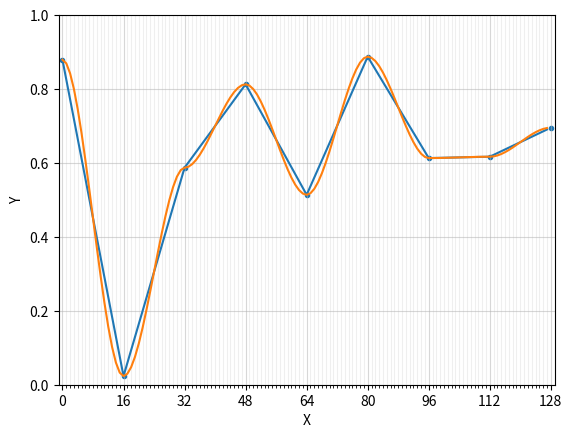
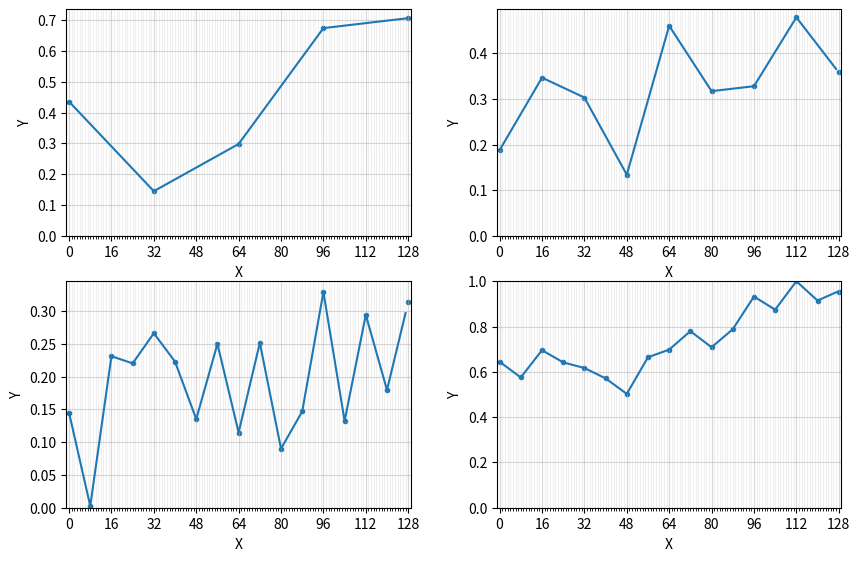
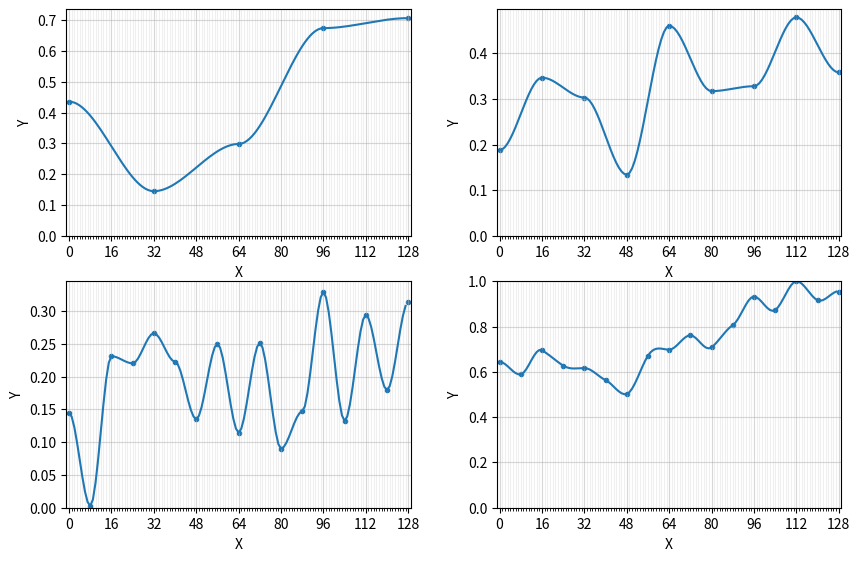
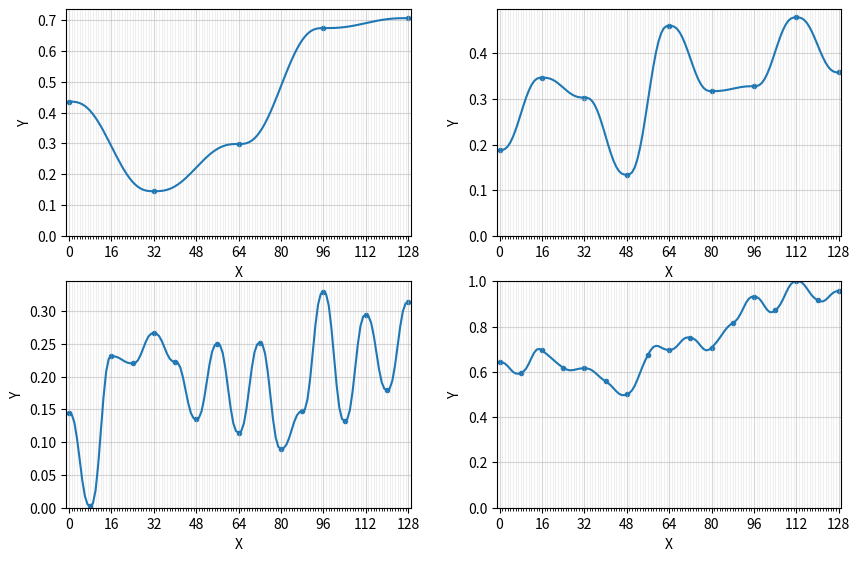

The matplotlib source for these figures, in order:
import numpy as np
import matplotlib.pyplot as plt

%matplotlib inline

def normalize_img(img):
    img_min = abs(np.min(img))
    img_max = abs(np.max(img))
    img_norm = 255 * (img + img_min) / (img_min + img_max)
    return img_norm.astype(int)


def normalize_to_one(img):
    img = np.array(img)
    img_min = abs(np.min(img))
    img_max = abs(np.max(img))
    img_norm = (img + img_min) / (img_min + img_max)
    return img_norm


def generate_single_octave_plane(width, grid_size, random_values=None, func=None):
    num_cells_x = width // grid_size
    
    if random_values is None:
        random_values = np.random.rand(num_cells_x + 1)

    noise_map = np.zeros(width)

    for x in range(width):
        cell_x = x // grid_size

        local_x = (x % grid_size) / grid_size

        left = random_values[cell_x]
        right = random_values[cell_x + 1]
        
        if func is None:
            smooth_x = local_x
        else:
            smooth_x = func(local_x)

        interp = left * (1 - smooth_x) + right * smooth_x

        noise_map[x] += interp

    return random_values, noise_map


def mesh_plane(x_min, x_max, x_step):
    x_lines = [0]

    for i in range(x_min, x_max, x_step):
        x_lines.append(x_lines[-1] + x_step)

    return x_lines


def qubic_interp(x):
    return x * x * (3 - 2 * x)


def fifth_order_interp(x):
    return 6 * x ** 5 - 15 * x ** 4 + 10 * x ** 3

pic_size = 128
mesh_size = 16

random_values = np.random.rand(pic_size // mesh_size + 1)

rand_vals, lin_noise = generate_single_octave_plane(pic_size, mesh_size, random_values=random_values)
rand_vals, qubic_noise = generate_single_octave_plane(pic_size, mesh_size, random_values=random_values, func=qubic_interp)

rand_vals_x = mesh_plane(0, pic_size - 1, mesh_size)
noise_x = mesh_plane(0, pic_size - 1, 1)

fig = plt.figure()
ax = fig.add_subplot(1, 1, 1)
ax.plot(noise_x, lin_noise)
ax.plot(noise_x, qubic_noise)
ax.scatter(rand_vals_x, rand_vals, marker='.')

ax.set_xticks(rand_vals_x)
ax.set_xticks(noise_x, minor=True)
ax.grid(which='both')

ax.grid(which='minor', alpha=0.2)
ax.grid(which='major', alpha=0.5)
ax.set_xbound(-1, pic_size + 1)
ax.set_ybound(0, 1)

plt.xlabel('X')
plt.ylabel('Y')
plt.savefig('types_of_interp.png')

mesh_size = 32
x_mesh = mesh_plane(0, pic_size - 1, 16)

freq = mesh_size
pers = 0.707
octaves = 3
amps = [pers ** (i + 1) for i in range(octaves)]
harmonics = []
random_values_oct = []


fig = plt.figure(figsize=(10, 10))
for i in range(octaves):
    rv = np.random.rand(pic_size // freq + 1)
    random_values_oct.append(rv)
    
    rand_vals, noise = generate_single_octave_plane(pic_size, freq, random_values=rv)
    noise = [val * amps[i] for val in noise]
    rand_vals = [val * amps[i] for val in rand_vals]
    rand_vals_x = mesh_plane(0, pic_size - 1, freq)
    harmonics.append(noise)
    freq = freq // 2
    
    ax = fig.add_subplot(3, 2, i + 1)
    ax.plot(noise)   
    ax.scatter(rand_vals_x, rand_vals, marker='.')

    ax.set_xticks(x_mesh)
    ax.set_xticks(noise_x, minor=True)
    ax.grid(which='both')

    ax.grid(which='minor', alpha=0.2)
    ax.grid(which='major', alpha=0.5)
    ax.set_xbound(-1, pic_size + 1)
    ax.set_ybound(0)

    plt.xlabel('X')
    plt.ylabel('Y')
  

harmonics = np.sum(harmonics, axis=0)
if np.max(harmonics) > 1:
    harmonics = normalize_to_one(harmonics)
       
scatter_vals = []
for index in rand_vals_x:
    if index == pic_size:
        scatter_vals.append(harmonics[pic_size - 1])
    else:
        scatter_vals.append(harmonics[index])
      
    
ax = fig.add_subplot(3, 2, i + 2)
ax.plot(harmonics)
ax.scatter(rand_vals_x, scatter_vals, marker='.')

ax.set_xticks(x_mesh)
ax.set_xticks(noise_x, minor=True)
ax.grid(which='both')

ax.grid(which='minor', alpha=0.2)
ax.grid(which='major', alpha=0.5)
ax.set_xbound(-1, pic_size + 1)
ax.set_ybound(0, 1)

plt.xlabel('X')
plt.ylabel('Y')
plt.subplots_adjust(wspace=0.25, hspace=0.2)
plt.savefig(f'lin_octave_sum.png')

mesh_size = 32
x_mesh = mesh_plane(0, pic_size - 1, 16)

freq = mesh_size
pers = 0.707
octaves = 3
amps = [pers ** (i + 1) for i in range(octaves)]
harmonics = []


fig = plt.figure(figsize=(10, 10))
for i in range(octaves):
    rand_vals, noise = generate_single_octave_plane(pic_size, freq, random_values=random_values_oct[i], func=qubic_interp)
    noise = [val * amps[i] for val in noise]
    rand_vals = [val * amps[i] for val in rand_vals]
    rand_vals_x = mesh_plane(0, pic_size - 1, freq)
    harmonics.append(noise)
    freq = freq // 2
    
    ax = fig.add_subplot(3, 2, i + 1)
    ax.plot(noise)   
    ax.scatter(rand_vals_x, rand_vals, marker='.')

    ax.set_xticks(x_mesh)
    ax.set_xticks(noise_x, minor=True)
    ax.grid(which='both')

    ax.grid(which='minor', alpha=0.2)
    ax.grid(which='major', alpha=0.5)
    ax.set_xbound(-1, pic_size + 1)
    ax.set_ybound(0)

    plt.xlabel('X')
    plt.ylabel('Y')
  

harmonics = np.sum(harmonics, axis=0)
if np.max(harmonics) > 1:
    harmonics = normalize_to_one(harmonics)
       
scatter_vals = []
for index in rand_vals_x:
    if index == pic_size:
        scatter_vals.append(harmonics[pic_size - 1])
    else:
        scatter_vals.append(harmonics[index])
      
    
ax = fig.add_subplot(3, 2, i + 2)
ax.plot(harmonics)
ax.scatter(rand_vals_x, scatter_vals, marker='.')

ax.set_xticks(x_mesh)
ax.set_xticks(noise_x, minor=True)
ax.grid(which='both')

ax.grid(which='minor', alpha=0.2)
ax.grid(which='major', alpha=0.5)
ax.set_xbound(-1, pic_size + 1)
ax.set_ybound(0, 1)

plt.xlabel('X')
plt.ylabel('Y')
plt.subplots_adjust(wspace=0.25, hspace=0.2)
plt.savefig(f'cubic_octave_sum.png')

mesh_size = 32
x_mesh = mesh_plane(0, pic_size - 1, 16)

freq = mesh_size
pers = 0.707
octaves = 3
amps = [pers ** (i + 1) for i in range(octaves)]
harmonics = []


fig = plt.figure(figsize=(10, 10))
for i in range(octaves):
    rand_vals, noise = generate_single_octave_plane(pic_size, freq, random_values=random_values_oct[i], func=fifth_order_interp)
    noise = [val * amps[i] for val in noise]
    rand_vals = [val * amps[i] for val in rand_vals]
    rand_vals_x = mesh_plane(0, pic_size - 1, freq)
    harmonics.append(noise)
    freq = freq // 2
    
    ax = fig.add_subplot(3, 2, i + 1)
    ax.plot(noise)   
    ax.scatter(rand_vals_x, rand_vals, marker='.')

    ax.set_xticks(x_mesh)
    ax.set_xticks(noise_x, minor=True)
    ax.grid(which='both')

    ax.grid(which='minor', alpha=0.2)
    ax.grid(which='major', alpha=0.5)
    ax.set_xbound(-1, pic_size + 1)
    ax.set_ybound(0)

    plt.xlabel('X')
    plt.ylabel('Y')
  

harmonics = np.sum(harmonics, axis=0)
if np.max(harmonics) > 1:
    harmonics = normalize_to_one(harmonics)
       
scatter_vals = []
for index in rand_vals_x:
    if index == pic_size:
        scatter_vals.append(harmonics[pic_size - 1])
    else:
        scatter_vals.append(harmonics[index])
      
    
ax = fig.add_subplot(3, 2, i + 2)
ax.plot(harmonics)
ax.scatter(rand_vals_x, scatter_vals, marker='.')

ax.set_xticks(x_mesh)
ax.set_xticks(noise_x, minor=True)
ax.grid(which='both')

ax.grid(which='minor', alpha=0.2)
ax.grid(which='major', alpha=0.5)
ax.set_xbound(-1, pic_size + 1)
ax.set_ybound(0, 1)

plt.xlabel('X')
plt.ylabel('Y')
plt.subplots_adjust(wspace=0.25, hspace=0.2)
plt.savefig(f'fifth_order_octave_sum.png')